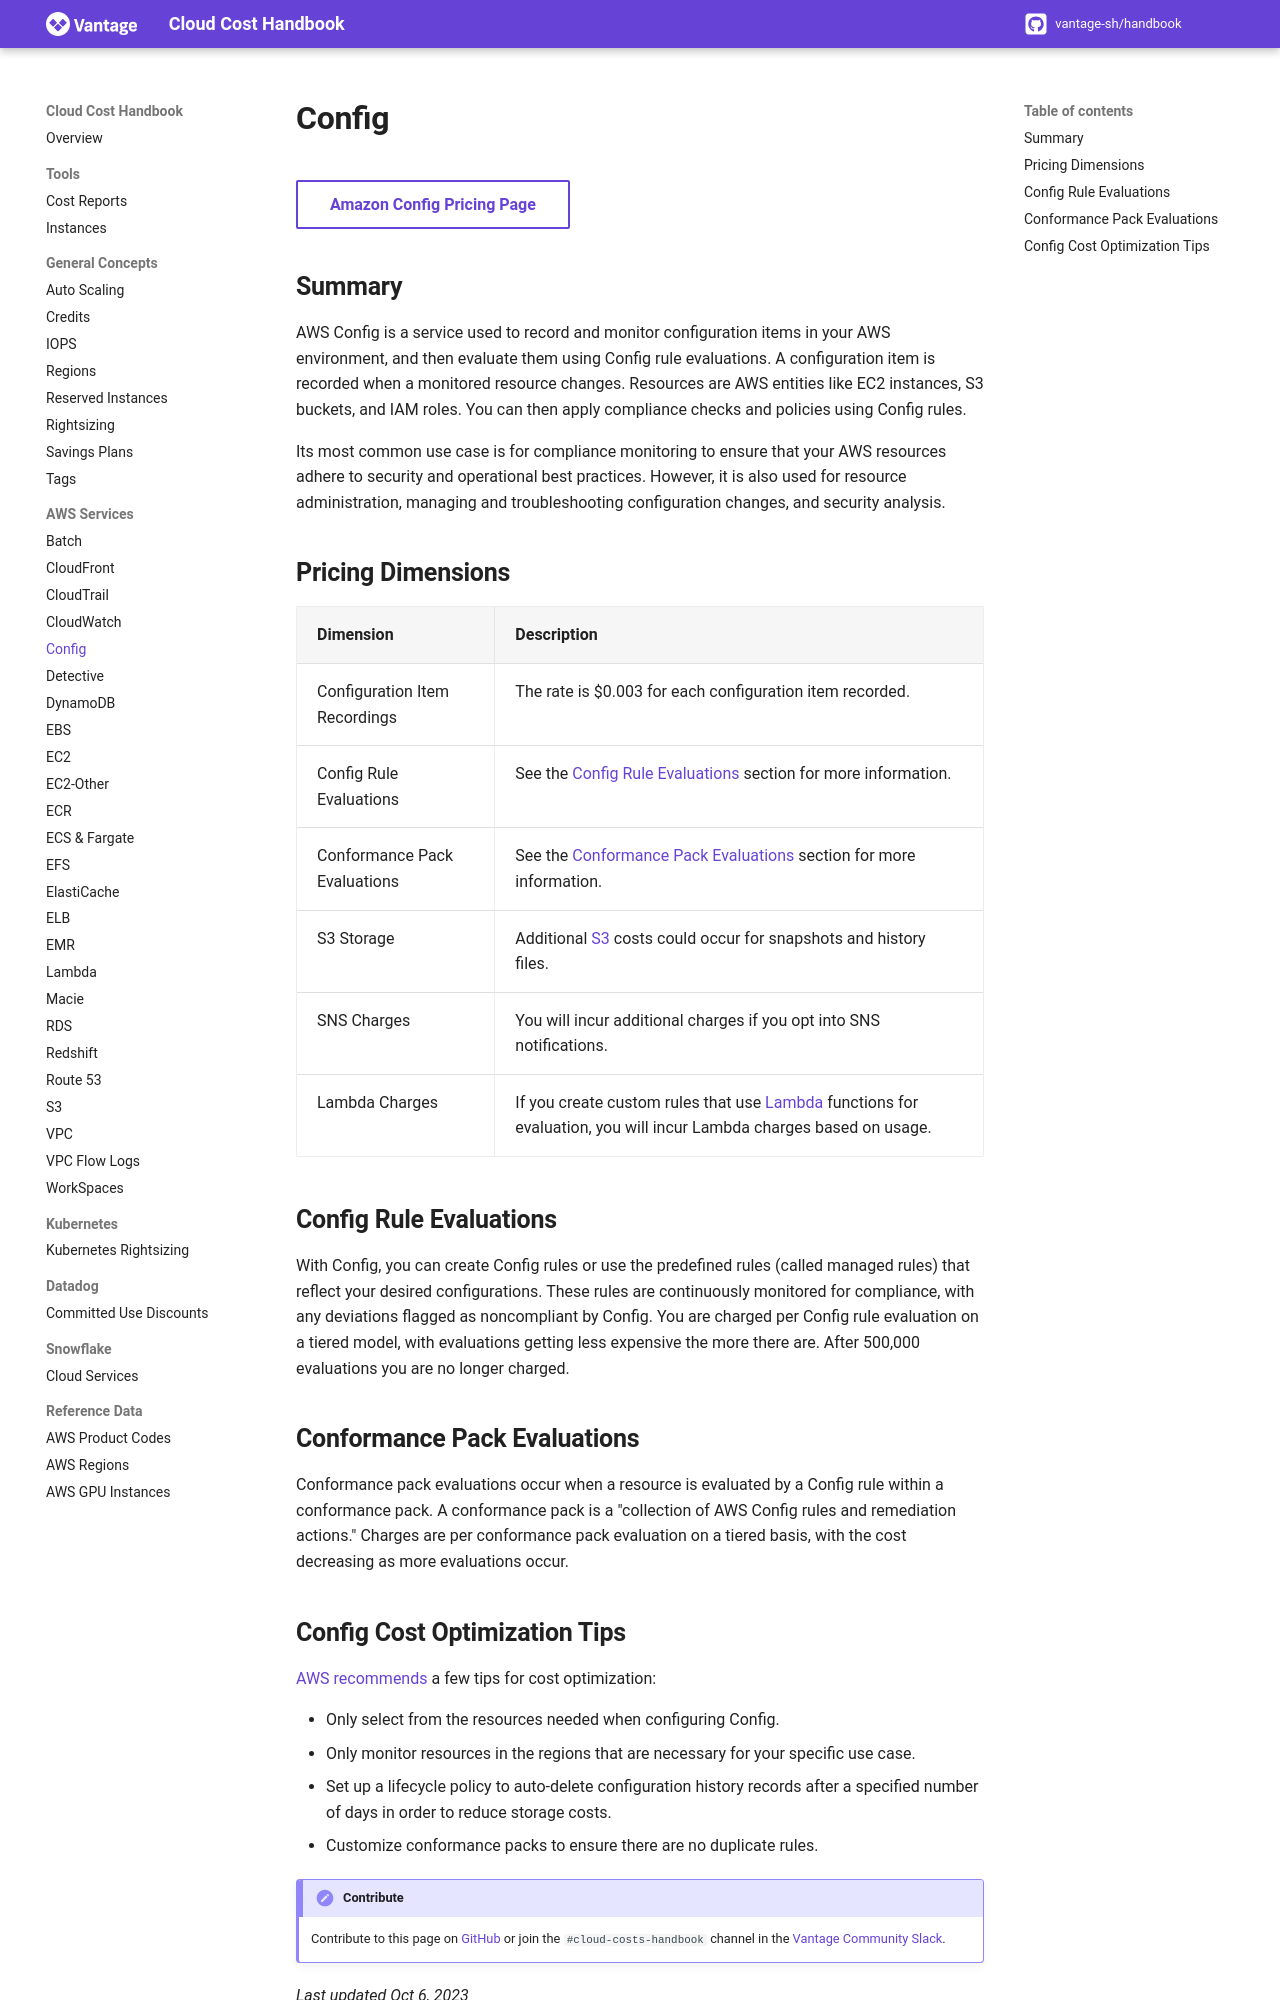

repository: vantage-sh/handbook.vantage.sh · page: aws/services/config-pricing/index.html · generator: mkdocs

title: Config Pricing | Cloud Cost Handbook

[Amazon Config Pricing Page](https://aws.amazon.com/config/pricing/){ .md-button target="_blank"}

## Summary
AWS Config is a service used to record and monitor configuration items in your AWS environment, and then evaluate them using Config rule evaluations. A configuration item is recorded when a monitored resource changes. Resources are AWS entities like EC2 instances, S3 buckets, and IAM roles. You can then apply compliance checks and policies using Config rules.

Its most common use case is for compliance monitoring to ensure that your AWS resources adhere to security and operational best practices. However, it is also used for resource administration, managing and troubleshooting configuration changes, and security analysis.

## Pricing Dimensions
| Dimension                       | Description |
| ------------------------------  | ----------- |
| Configuration Item Recordings | The rate is $0.003 for each configuration item recorded. |
| Config Rule Evaluations | See the [Config Rule Evaluations](#config-rule-evaluations) section for more information. |
| Conformance Pack Evaluations | See the [Conformance Pack Evaluations](#conformance-pack-evaluations) section for more information. |
| S3 Storage | Additional [S3](/aws/services/s3-pricing) costs could occur for snapshots and history files. |
| SNS Charges | You will incur additional charges if you opt into SNS notifications. | 
| Lambda Charges | If you create custom rules that use [Lambda](/aws/services/lambda-pricing) functions for evaluation, you will incur Lambda charges based on usage. |

## Config Rule Evaluations

With Config, you can create Config rules or use the predefined rules (called managed rules) that reflect your desired configurations. These rules are continuously monitored for compliance, with any deviations flagged as noncompliant by Config. You are charged per Config rule evaluation on a tiered model, with evaluations getting less expensive the more there are. After 500,000 evaluations you are no longer charged.

## Conformance Pack Evaluations
Conformance pack evaluations occur when a resource is evaluated by a Config rule within a conformance pack. A conformance pack is a "collection of AWS Config rules and remediation actions." Charges are per conformance pack evaluation on a tiered basis, with the cost decreasing as more evaluations occur.
